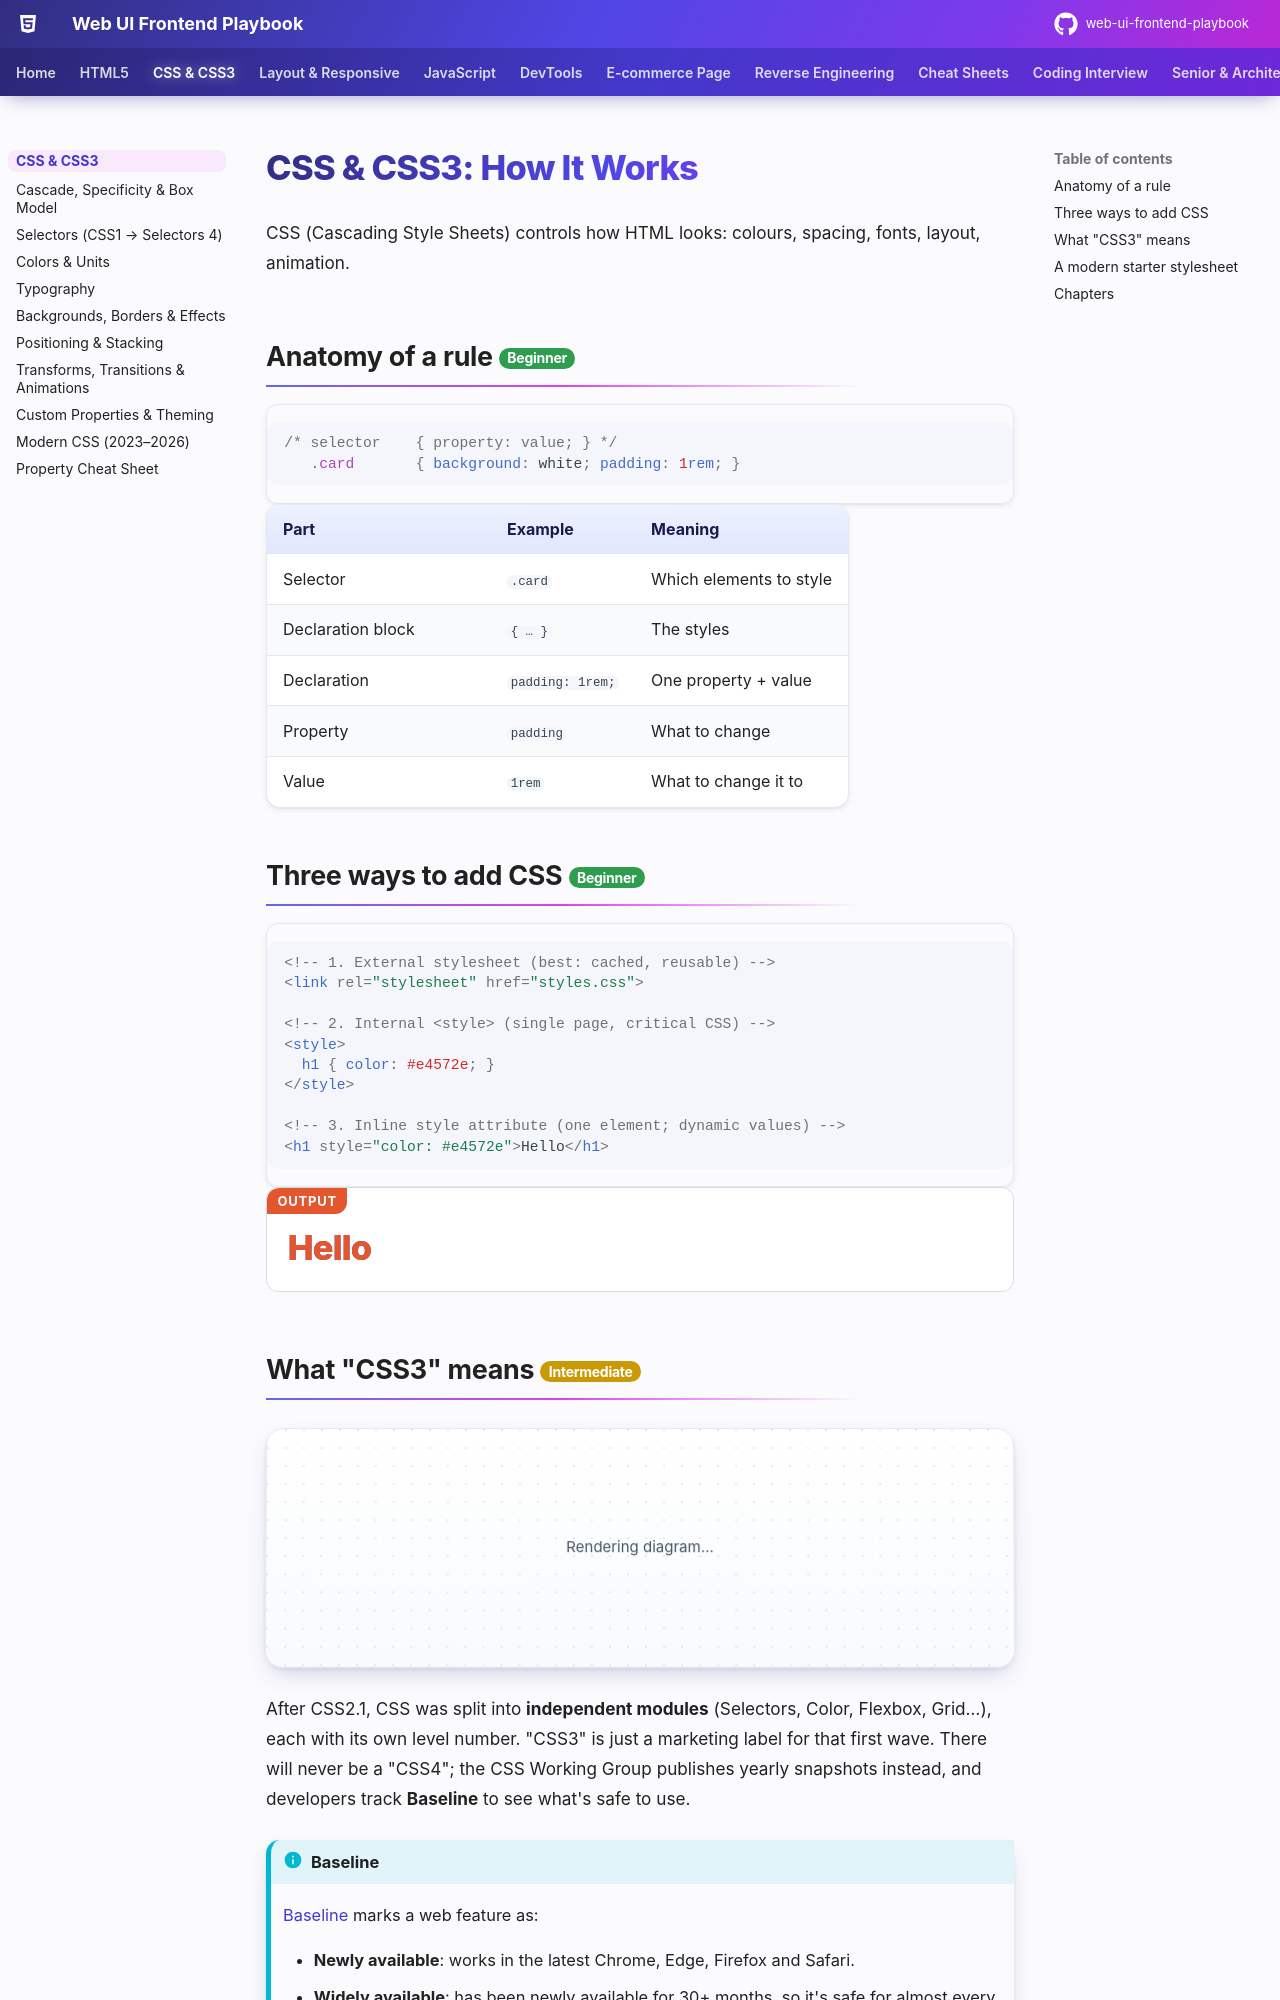

repository: khiruashish/web-ui-frontend-playbook · page: css/index.html · generator: mkdocs

# CSS & CSS3: How It Works

CSS (Cascading Style Sheets) controls how HTML looks: colours, spacing, fonts, layout, animation.

## Anatomy of a rule <span class="lvl lvl-1">Beginner</span> { #anatomy-of-a-rule data-toc-label="Anatomy of a rule" }

```css
/* selector    { property: value; } */
   .card       { background: white; padding: 1rem; }
```

| Part | Example | Meaning |
|---|---|---|
| Selector | `.card` | Which elements to style |
| Declaration block | `{ … }` | The styles |
| Declaration | `padding: 1rem;` | One property + value |
| Property | `padding` | What to change |
| Value | `1rem` | What to change it to |

## Three ways to add CSS <span class="lvl lvl-1">Beginner</span> { #three-ways-to-add-css data-toc-label="Three ways to add CSS" }

```html
<!-- 1. External stylesheet (best: cached, reusable) -->
<link rel="stylesheet" href="styles.css">

<!-- 2. Internal <style> (single page, critical CSS) -->
<style>
  h1 { color: #e4572e; }
</style>

<!-- 3. Inline style attribute (one element; dynamic values) -->
<h1 style="color: #e4572e">Hello</h1>
```

<div class="demo">
<h1 style="color:#e4572e;margin:0">Hello</h1>
</div>
